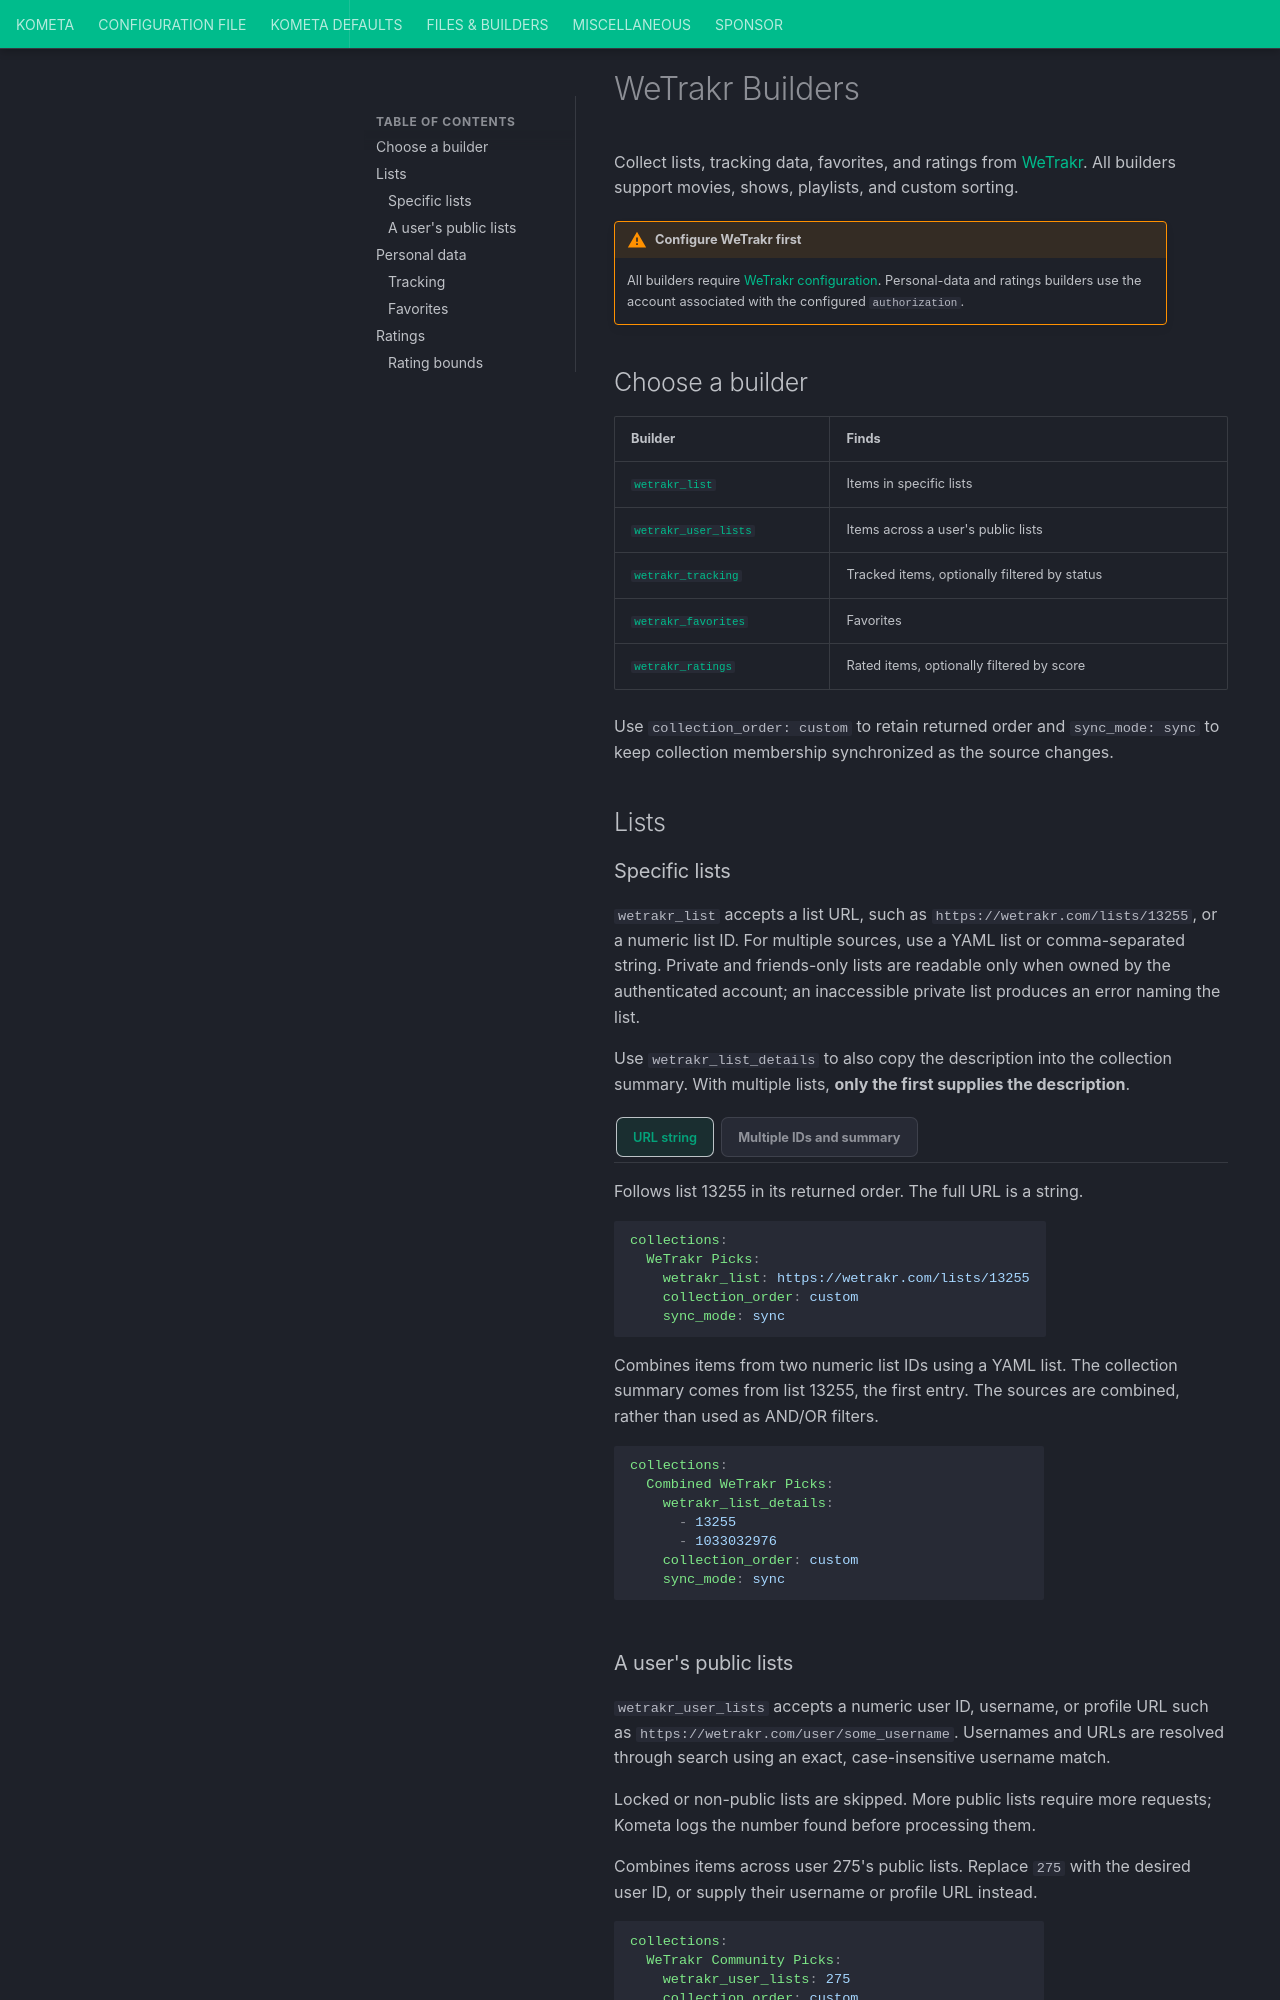

repository: Kometa-Team/Kometa · page: files/builders/wetrakr/index.html · generator: mkdocs

# WeTrakr Builders

Collect lists, tracking data, favorites, and ratings from [WeTrakr](https://wetrakr.com/).
All builders support movies, shows, playlists, and custom sorting.

!!! warning "Configure WeTrakr first"

    All builders require [WeTrakr configuration](../../../config/wetrakr.md).
    Personal-data and ratings builders use the account associated with the
    configured `authorization`.

## Choose a builder

| Builder | Finds |
|:--------|:------|
| [`wetrakr_list`](#wetrakr_list) | Items in specific lists |
| [`wetrakr_user_lists`](#wetrakr_user_lists) | Items across a user's public lists |
| [`wetrakr_tracking`](#wetrakr_tracking) | Tracked items, optionally filtered by status |
| [`wetrakr_favorites`](#wetrakr_favorites) | Favorites |
| [`wetrakr_ratings`](#wetrakr-ratings) | Rated items, optionally filtered by score |

Use `collection_order: custom` to retain returned order and `sync_mode: sync`
to keep collection membership synchronized as the source changes.

## Lists {#wetrakr-list}

### Specific lists {#wetrakr_list}

`wetrakr_list` accepts a list URL, such as `https://wetrakr.com/lists/13255`, or a
numeric list ID. For multiple sources, use a YAML list or comma-separated string.
Private and friends-only lists are readable only when owned by the authenticated
account; an inaccessible private list produces an error naming the list.

Use `wetrakr_list_details` to also copy the description into the collection summary.
With multiple lists, **only the first supplies the description**.

<span id="example-wetrakr-list-builders"></span>

=== "URL string"

    Follows list 13255 in its returned order. The full URL is a string.

    ```yaml
    collections:
      WeTrakr Picks:
        wetrakr_list: https://wetrakr.com/lists/13255
        collection_order: custom
        sync_mode: sync
    ```

=== "Multiple IDs and summary"

    Combines items from two numeric list IDs using a YAML list. The collection
    summary comes from list 13255, the first entry. The sources are combined,
    rather than used as AND/OR filters.

    ```yaml
    collections:
      Combined WeTrakr Picks:
        wetrakr_list_details:
          - 13255
          - 1033032976
        collection_order: custom
        sync_mode: sync
    ```
